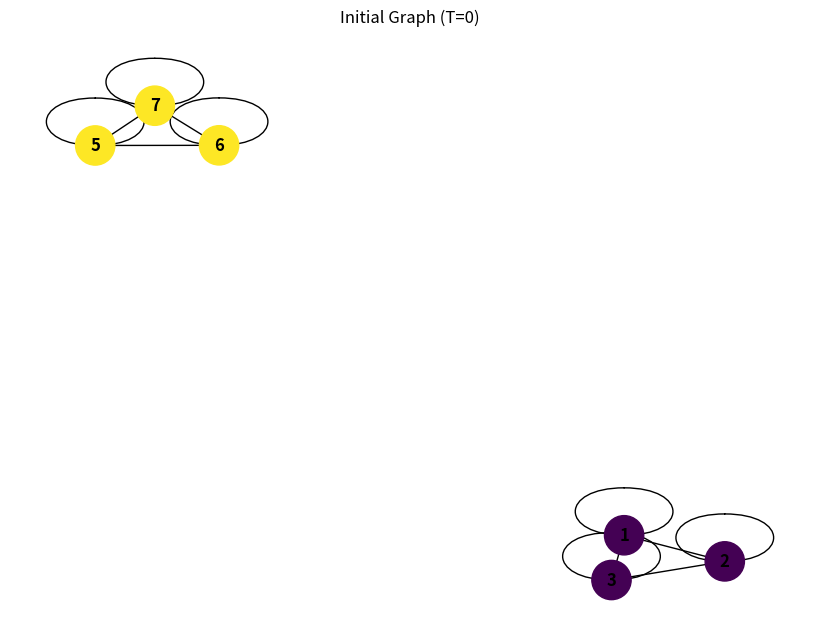
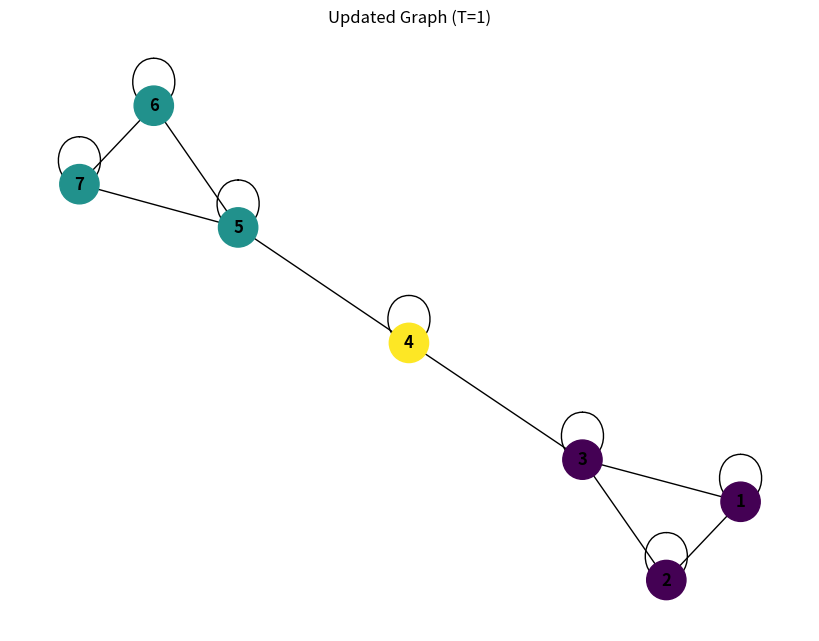
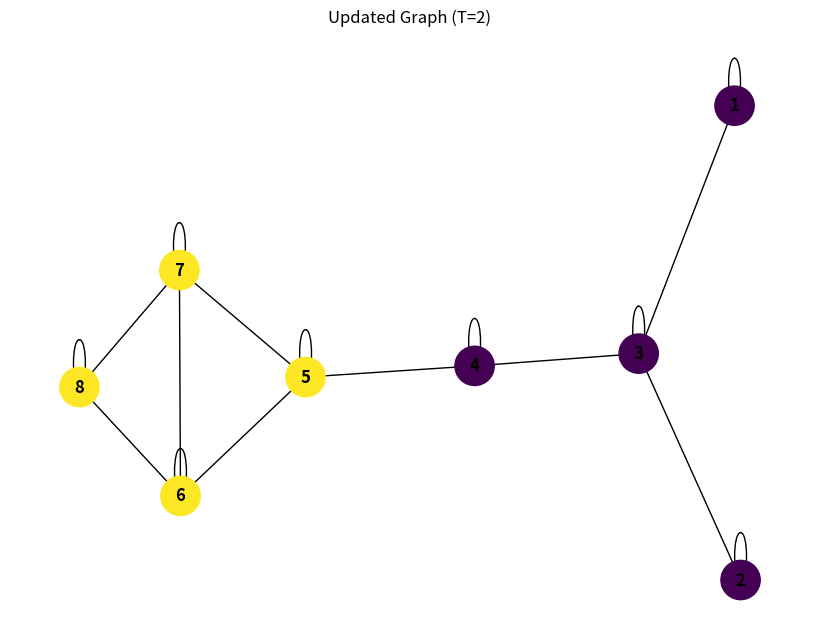
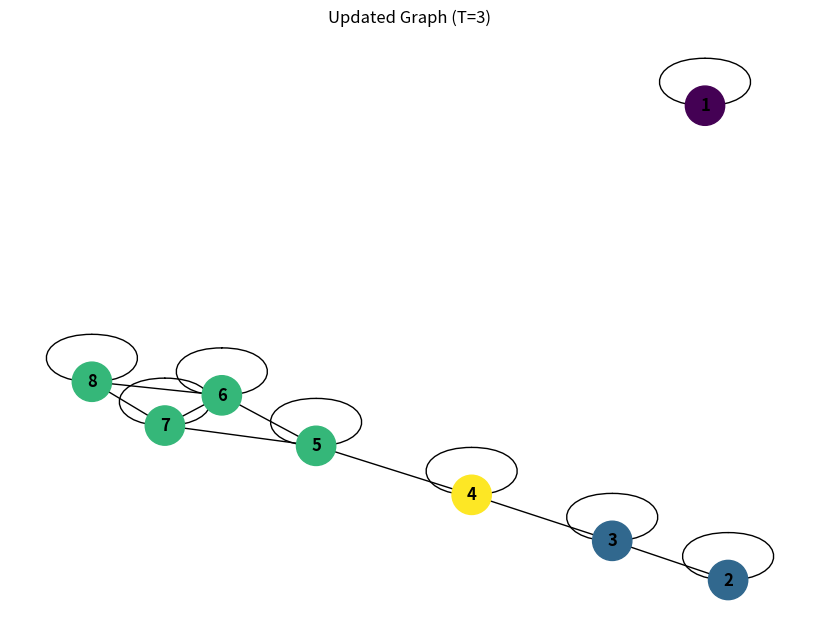

Write Python code to recreate these figures, in order.
#!/usr/bin/env python
# coding: utf-8

# # DOMLPA: Dynamic Overlapping Multi-Label Propagation Algorithm
# 
# This file contains a Python implementation of the DOMLPA algorithm,
# based on the 2015 paper "Overlapping Community Detection in Temporal Networks"
# by Anupama Angadi and P. Suresh Varma.
# 
# This script is designed to be reusable. The algorithm logic is contained
# in functions, and an example of how to run it is provided at the bottom.

# ---
# ### 1. Setup (Imports and Libraries)
# ---
# We use `networkx` for graph objects, `matplotlib` for plotting,
# and `copy` for safely duplicating data.

# In[ ]:


# This cell installs the required libraries in Google Colab
# try:
#     import networkx
#     import matplotlib
# except ImportError:
#     print("Installing networkx and matplotlib...")
#     get_ipython().system('pip install networkx matplotlib')

import networkx as nx
import matplotlib.pyplot as plt
import copy

# ---
# ### 2. Algorithm 3 (MLPA) - The Foundation
# ---
# This section contains the core logic for finding communities in a
# *single, static* graph.

# In[ ]:


def apply_inflation(distribution, in_op):
    """
    Applies the inflation operator (Algorithm 3, Step 3).
    This strengthens strong labels and weakens weak ones.
    """
    if not distribution:
        return {}
    
    inflated_dist = {}
    total = 0
    
    # Raise each probability to the power of 'in_op'
    for label, prob in distribution.items():
        inflated_prob = prob ** in_op
        inflated_dist[label] = inflated_prob
        total += inflated_prob

    if total == 0:
        # Avoid division by zero if all probabilities become 0
        return distribution

    # Normalize the probabilities so they sum to 1 again
    for label in inflated_dist:
        inflated_dist[label] /= total
        
    return inflated_dist

def check_stop_criterion(dist_a, dist_b):
    """
    Checks if the label distributions have stabilized (Algorithm 3, Step 3).
    Returns True if propagation should stop, False otherwise.
    """
    if dist_a is None or dist_b is None:
        return False
    
    # Check if the set of nodes is the same
    if dist_a.keys() != dist_b.keys():
        return False

    # Check if the labels and probabilities for each node are "close enough"
    for node, labels in dist_a.items():
        if node not in dist_b:
            return False
        
        # This is a simple check. A more robust check would use a
        # tolerance (e.g., abs(prob_a - prob_b) < 0.001)
        if labels != dist_b[node]:
            return False
            
    return True

def post_process_communities(label_distribution, r):
    """
    Forms the final communities based on the threshold 'r' (Algorithm 3, Step 4).
    This is where overlaps are officially identified.
    """
    communities = {}
    for node, distribution in label_distribution.items():
        final_labels = []
        if not distribution:
            # If node has no distribution, it's its own community
            communities[node] = [node]
            continue

        # Find all labels with a probability >= threshold 'r'
        for label, prob in distribution.items():
            if prob >= r:
                final_labels.append(label)
        
        if not final_labels:
            # If no label meets the threshold (e.g., r=0.4, dist={'a':0.3, 'b':0.3})
            # just pick the single strongest label as a fallback.
            strongest_label = max(distribution, key=distribution.get)
            final_labels.append(strongest_label)
            
        communities[node] = sorted(list(set(final_labels))) # Store unique, sorted labels
    return communities

def run_propagation_loop(G, T_max, in_op, ordered_nodes, label_distribution, q_thresh):
    """
    The main label propagation loop (Algorithm 3, Step 3).
    This is the "speaking" and "listening" part of the algorithm.
    """
    previous_distribution = None
    
    for i in range(T_max):
        current_distribution = copy.deepcopy(label_distribution)
        visited = set()
        
        for node in ordered_nodes:
            if node in visited:
                continue

            # "Listening" rule: Node collects all labels from its neighbors
            received_labels = {}
            for neighbor in G.neighbors(node):
                # Get the neighbor's current label distribution
                neighbor_dist = label_distribution.get(neighbor, {})
                if not neighbor_dist:
                    # If neighbor has no labels, it sends its own
                    neighbor_dist = {neighbor: 1.0}
                    
                # "Speaking" rule: Neighbor sends its labels
                for label, prob in neighbor_dist.items():
                    received_labels[label] = received_labels.get(label, 0) + prob
            
            if not received_labels:
                # Node has no neighbors (other than self-loop)
                continue

            # Normalize the received probabilities to sum to 1
            total_prob_sum = sum(received_labels.values())
            if total_prob_sum == 0:
                continue
            
            new_distribution = {label: prob / total_prob_sum 
                                for label, prob in received_labels.items()}
            
            # --- Update Condition 'q' (from paper) ---
            # This is a simple interpretation of 'q':
            # We only update if the new distribution is different.
            # A more complex 'q' might check *how* different.
            if new_distribution != current_distribution[node]:
                
                # Apply inflation to strengthen the new choice
                inflated_distribution = apply_inflation(new_distribution, in_op)
                
                # Update the node's distribution for the *next* iteration
                current_distribution[node] = inflated_distribution
                visited.add(node)
        
        # Update the main distribution for all nodes at the end of the iteration
        label_distribution = current_distribution

        # Check if the algorithm has stabilized
        if check_stop_criterion(label_distribution, previous_distribution):
            print(f"    Propagation stabilized after {i+1} iterations.")
            break
        
        previous_distribution = copy.deepcopy(label_distribution)
        
    return label_distribution

def mlpa_algorithm(G_initial, T, r, q, in_op):
    """
    Main function for Algorithm 3 (MLPA).
    Runs the full static community detection on a single graph.
    """
    print("Running Algorithm 3 (MLPA) on initial graph...")
    
    # Create a working copy
    G = G_initial.copy()
    
    # --- Initialization (Algorithm 3, Step 1 & 2) ---
    label_distribution = {}
    
    # Add self-loops to all nodes
    for node in G.nodes():
        G.add_edge(node, node)
    
    # Sort nodes by degree (highest first)
    ordered_nodes = sorted(G.nodes, key=lambda n: G.degree(n), reverse=True)
    
    # Initialize probabilities: each node starts with its own label
    for node in G.nodes():
        label_distribution[node] = {node: 1.0}
        
    print("  Initialization complete.")
    
    # --- Propagation (Algorithm 3, Step 3) ---
    print("  Running propagation loop...")
    label_distribution = run_propagation_loop(G, T, in_op, ordered_nodes, label_distribution, q)
    
    # --- Post-processing (Algorithm 3, Step 4) ---
    communities = post_process_communities(label_distribution, r)
    
    print("  MLPA run complete.")
    return communities, G, label_distribution, ordered_nodes


# ---
# ### 3. Algorithm 2 (Update Network) - The Updater
# ---
# This section handles *changes* to the network.

# In[ ]:


def update_network(G, label_distribution, ordered_nodes, changes, T_iter, r, q, in_op):
    """
    Main function for Algorithm 2 (Update Network).
    Applies edge changes and re-runs propagation to stabilize.
    """
    print(f"Running Algorithm 2 (Update Network) for {len(changes)} changes...")
    
    nodes_to_reinit = set()

    for edge, label in changes:
        u, v = edge
        
        if label == "add":
            print(f"  Adding edge: {(u, v)}")
            # --- Steps 81-86 and 90-99 ---
            
            # Add nodes if they don't exist
            for node in [u, v]:
                if node not in G:
                    G.add_node(node)
                    G.add_edge(node, node) # Add self-loop
                    label_distribution[node] = {node: 1.0} # Give it its own label
                    nodes_to_reinit.add(node)
            
            # Add the new edge
            G.add_edge(u, v)
            # Mark nodes for re-initialization
            nodes_to_reinit.add(u)
            nodes_to_reinit.add(v)

        elif label == "delete":
            print(f"  Deleting edge: {(u, v)}")
            # --- Steps 101-104 ---
            if G.has_edge(u, v):
                G.remove_edge(u, v)
                nodes_to_reinit.add(u)
                nodes_to_reinit.add(v)
            else:
                print(f"    Warning: Tried to delete non-existent edge {(u, v)}")

    # --- Re-initialize affected nodes ---
    # The paper suggests a complex update (P_e = 1/K).
    # A simpler, effective way is to reset the affected nodes
    # to their own unique labels, forcing them to "listen" again.
    print(f"  Re-initializing {len(nodes_to_reinit)} affected nodes...")
    for node in nodes_to_reinit:
        if node in G: # Ensure node still exists
             label_distribution[node] = {node: 1.0}

    # Re-sort the node list based on new degrees
    ordered_nodes = sorted(G.nodes, key=lambda n: G.degree(n), reverse=True)
    
    # --- Call Speaker Function (Algorithm 2) ---
    # This is done by re-running the propagation loop
    # for a *few* iterations to let the labels re-stabilize.
    print(f"  Calling 'Speaker' (propagation loop for {T_iter} iterations)...")
    label_distribution = run_propagation_loop(G, T_iter, in_op, ordered_nodes, label_distribution, q)
    
    # Get the new communities
    communities = post_process_communities(label_distribution, r)
    
    return communities, G, label_distribution, ordered_nodes


# ---
# ### 4. Algorithm 1 (DOMLPA) - The Manager
# ---
# This is the main "manager" function that runs the full simulation.

# In[ ]:


def draw_graph(G, title, communities):
    """
    Helper function to draw the graph using matplotlib.
    """
    plt.figure(figsize=(8, 6))
    
    # Create a color map from the communities
    # This is a simple way to color nodes. It doesn't show overlaps.
    color_map = {}
    color_index = 0
    community_colors = plt.cm.get_cmap('viridis', len(set(tuple(c) for c in communities.values())))
    
    # Generate a unique color for each unique set of labels
    community_to_color = {}
    for node, labels in communities.items():
        label_tuple = tuple(sorted(labels))
        if label_tuple not in community_to_color:
            community_to_color[label_tuple] = community_colors(color_index)
            color_index += 1
        color_map[node] = community_to_color[label_tuple]
        
    node_colors = [color_map.get(node, 'gray') for node in G.nodes()]

    # Draw the graph
    pos = nx.spring_layout(G, seed=42) # 'seed' makes layout reproducible
    nx.draw(G, pos, with_labels=True, node_color=node_colors, 
            node_size=800, font_size=12, font_weight='bold')
    plt.title(title)
    plt.show()

def run_domlpa_simulation(initial_graph_edges, snapshot_changes_list, T_iter, r_thresh, q_thresh, in_operator, show_plots=True):
    """
    Main function to run the entire DOMLPA simulation.
    This function is NOT hardcoded. You pass it the data and parameters.
    
    Args:
        initial_graph_edges (list): List of edge tuples, e.g., [(1,2), (2,3)]
        snapshot_changes_list (list): A list of lists. Each inner list
            contains the changes for one timestamp.
            e.g., [ [((4,5),"add"), ...], [((1,2),"delete"), ...] ]
        T_iter (int): Max iterations for the propagation loop.
        r_thresh (float): Threshold for post-processing communities.
        q_thresh (float): Threshold for conditional update (currently unused).
        in_operator (int/float): Inflation operator power.
        show_plots (bool): Whether to draw the graphs.
    """
    
    print("=== Starting DOMLPA (Dynamic Overlapping Multi-Label Propagation) ===")
    
    # --- T=0: Initial Graph ---
    # Create the initial graph G0
    G0 = nx.Graph()
    G0.add_edges_from(initial_graph_edges)
    
    # --- Run Algorithm 3 on G0 ---
    communities, G, label_distribution, ordered_nodes = mlpa_algorithm(
        G0, T=T_iter, r=r_thresh, q=q_thresh, in_op=in_operator
    )
    
    print("\n--- Initial Communities (T=0) ---")
    for node, labels in sorted(communities.items()):
        print(f"Node {node}: Belongs to {labels}")
    
    if show_plots:
        draw_graph(G, "Initial Graph (T=0)", communities)
        
    # --- Loop T=1 to T=N ---
    for t, changes in enumerate(snapshot_changes_list, 1):
        print(f"\n--- Processing Timestamp T={t} ---")
        
        # --- Run Algorithm 2 on the changes ---
        communities, G, label_distribution, ordered_nodes = update_network(
            G, label_distribution, ordered_nodes, changes,
            T_iter=5, # Run a few stabilization iterations
            r=r_thresh, q=q_thresh, in_op=in_operator
        )
        
        print(f"\n--- Communities (T={t}) ---")
        for node, labels in sorted(communities.items()):
            print(f"Node {node}: Belongs to {labels}")
        
        if show_plots:
            draw_graph(G, f"Updated Graph (T={t})", communities)
            
    print("\n=== DOMLPA Simulation Complete ===")


# ---
# ### 5. Example Usage
# ---
# This section shows how to run the simulation.
# You can replace this data with your own.

# In[ ]:


if __name__ == "__main__":
    
    # --- 1. Define Your Data ---
    
    # T=0: Two separate communities
    initial_edges = [
        (1, 2), (1, 3), (2, 3),  # Community A
        (5, 6), (5, 7), (6, 7)   # Community B
    ]
    
    # T=1: Add a "bridge" node (4) to connect them
    changes_t1 = [
        ((4, 3), "add"), # Connects node 4 to Community A
        ((4, 5), "add")  # Connects node 4 to Community B
    ]
    
    # T=2: Add a new node (8) to Comm B, delete node 1 from Comm A
    changes_t2 = [
        ((8, 6), "add"),
        ((8, 7), "add"),
        ((1, 2), "delete") # Node 1 starts detaching
    ]
    
    # T=3: Node 1 is now fully isolated
    changes_t3 = [
        ((1, 3), "delete")
    ]
    
    # Pack the changes into a list for the simulation
    all_snapshot_changes = [
        changes_t1,
        changes_t2,
        changes_t3
    ]
    
    # --- 2. Define Your Parameters ---
    
    # Max iterations for the *initial* full run (Algorithm 3)
    param_T_initial = 50 
    
    # Overlap threshold (e.g., 0.3 = 30% "belief" to be in a community)
    param_r_threshold = 0.3 
    
    # Update threshold (not deeply implemented, from paper)
    param_q_threshold = 0.01
    
    # Inflation operator (e.g., 2 = square probabilities)
    param_inflation = 2
    
    # --- 3. Run the Simulation ---
    run_domlpa_simulation(
        initial_graph_edges = initial_edges,
        snapshot_changes_list = all_snapshot_changes,
        T_iter = param_T_initial,
        r_thresh = param_r_threshold,
        q_thresh = param_q_threshold,
        in_operator = param_inflation,
        show_plots = True
    )
